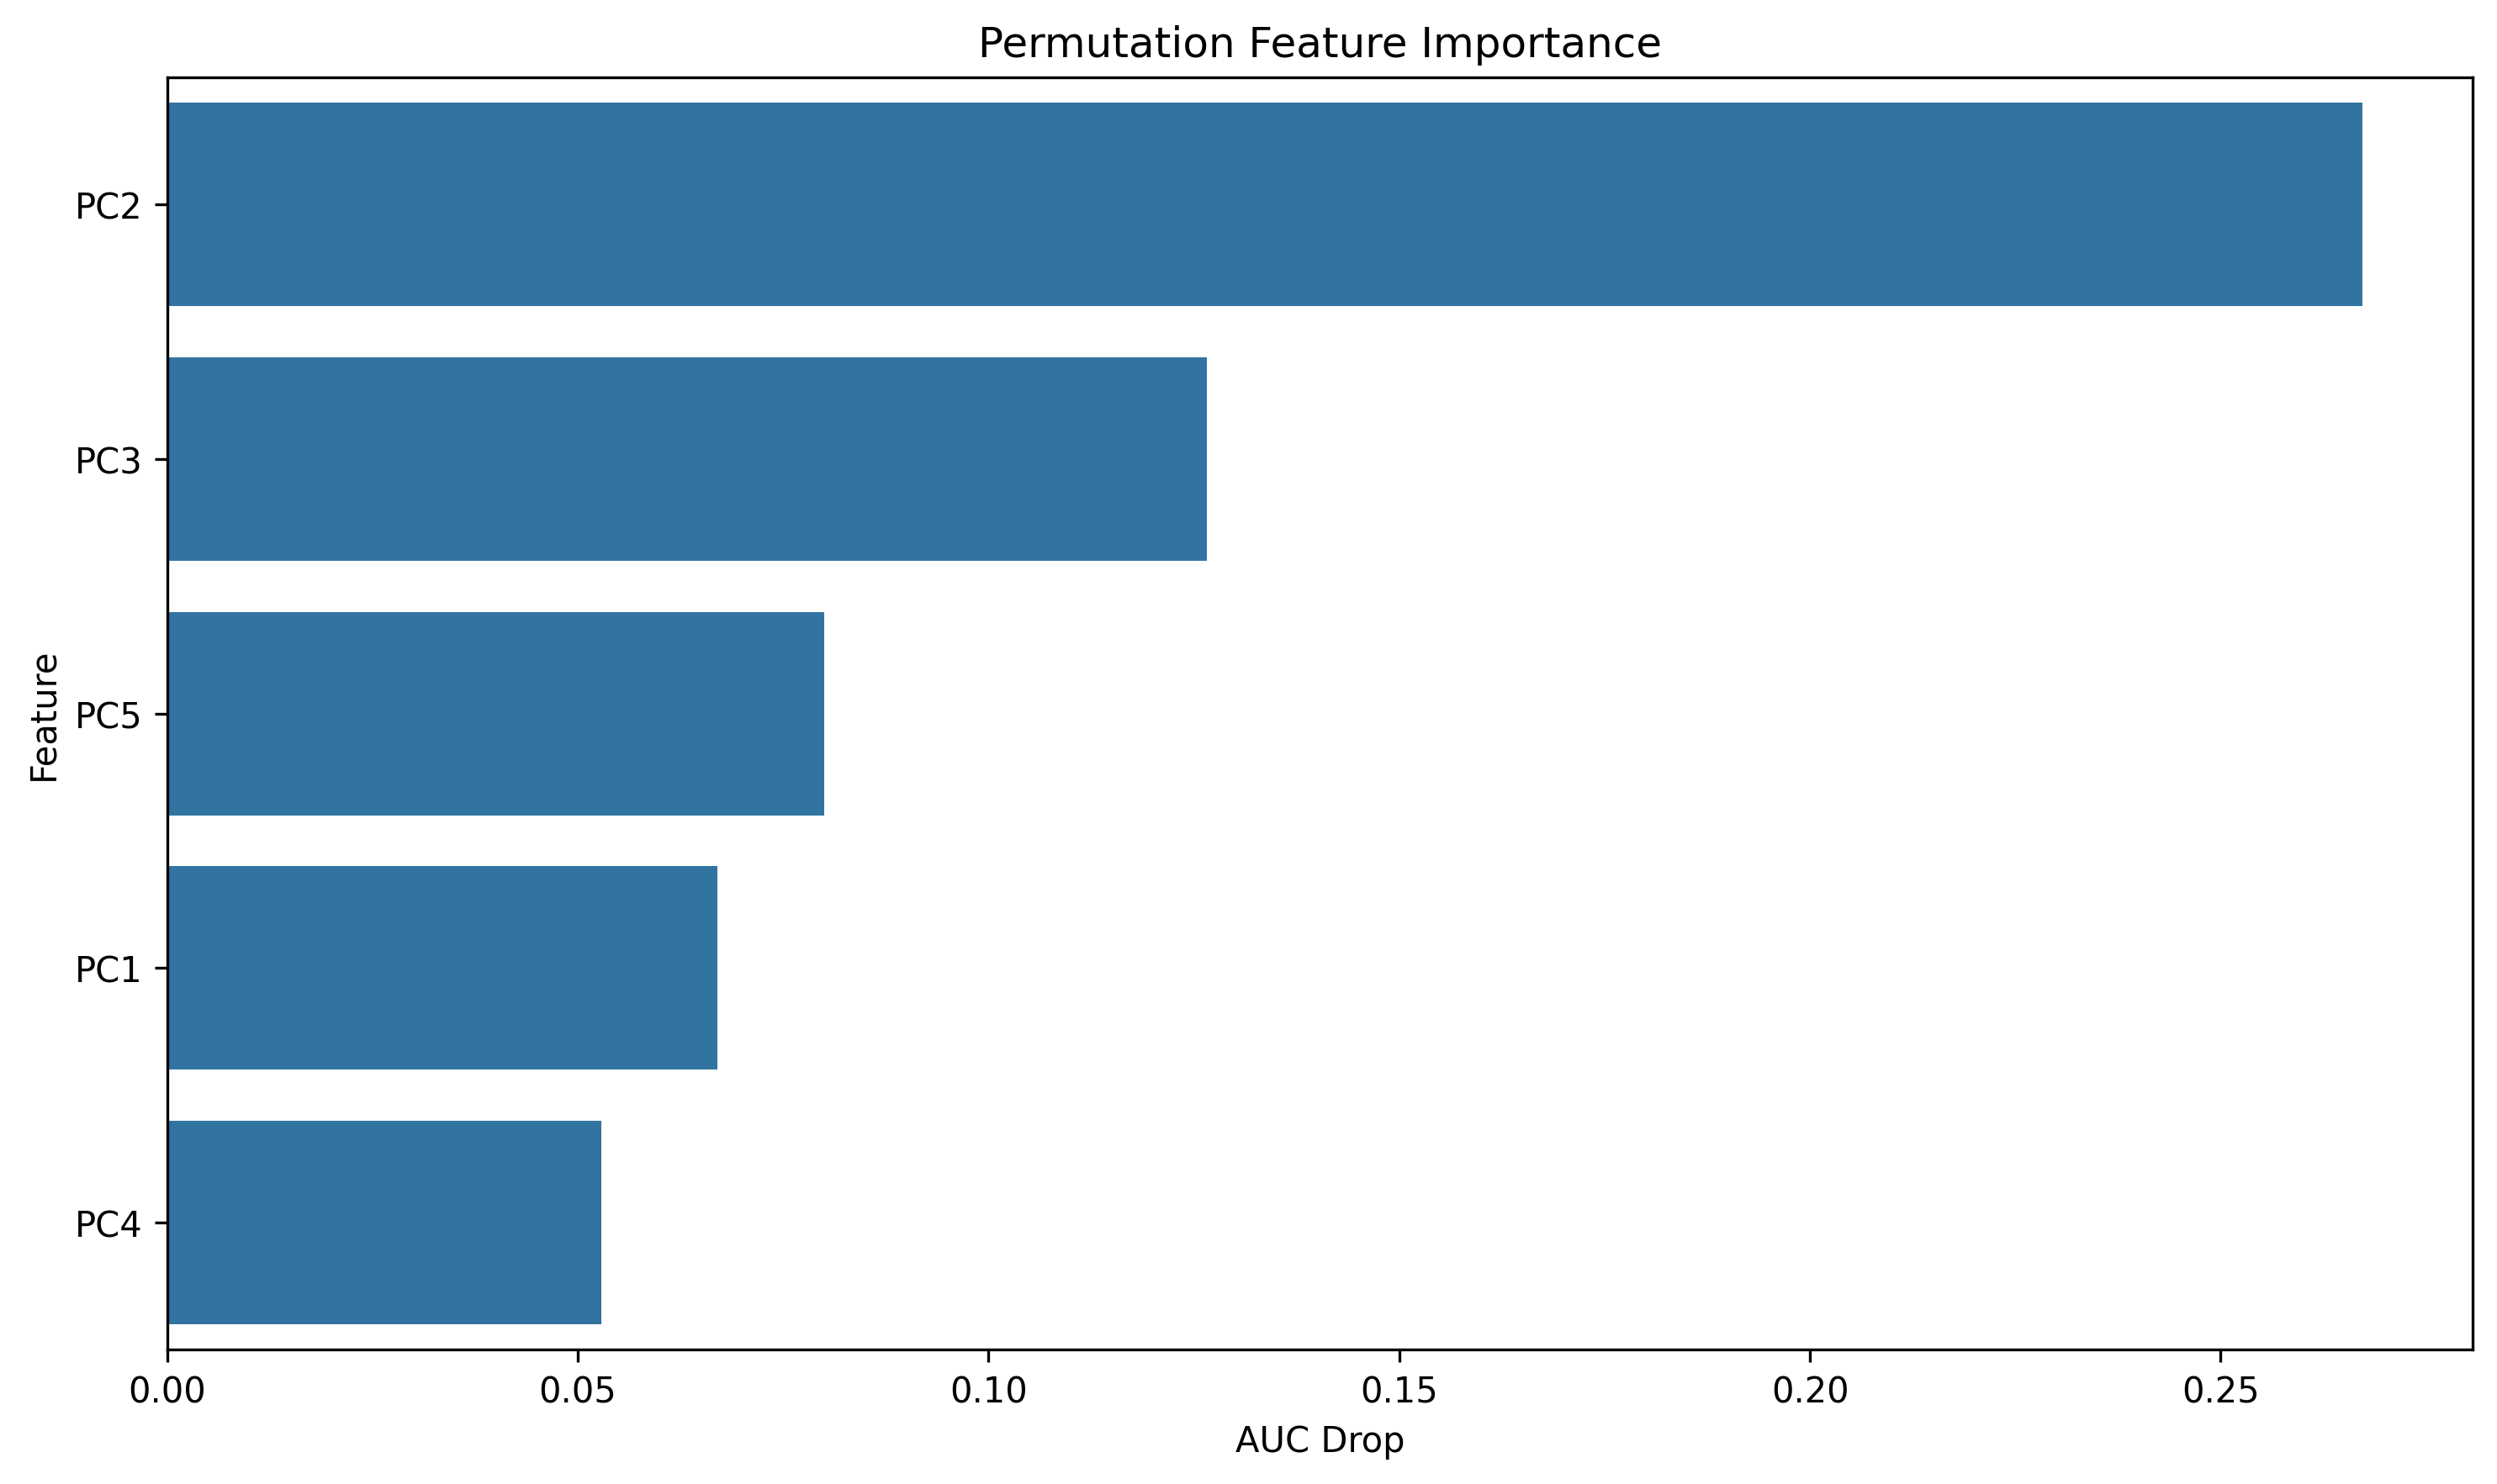

Data behind this chart, as committed beside it:
feature, importance
PC2, 0.2673
PC3, 0.1266
PC5, 0.08004
PC1, 0.06694
PC4, 0.05286
